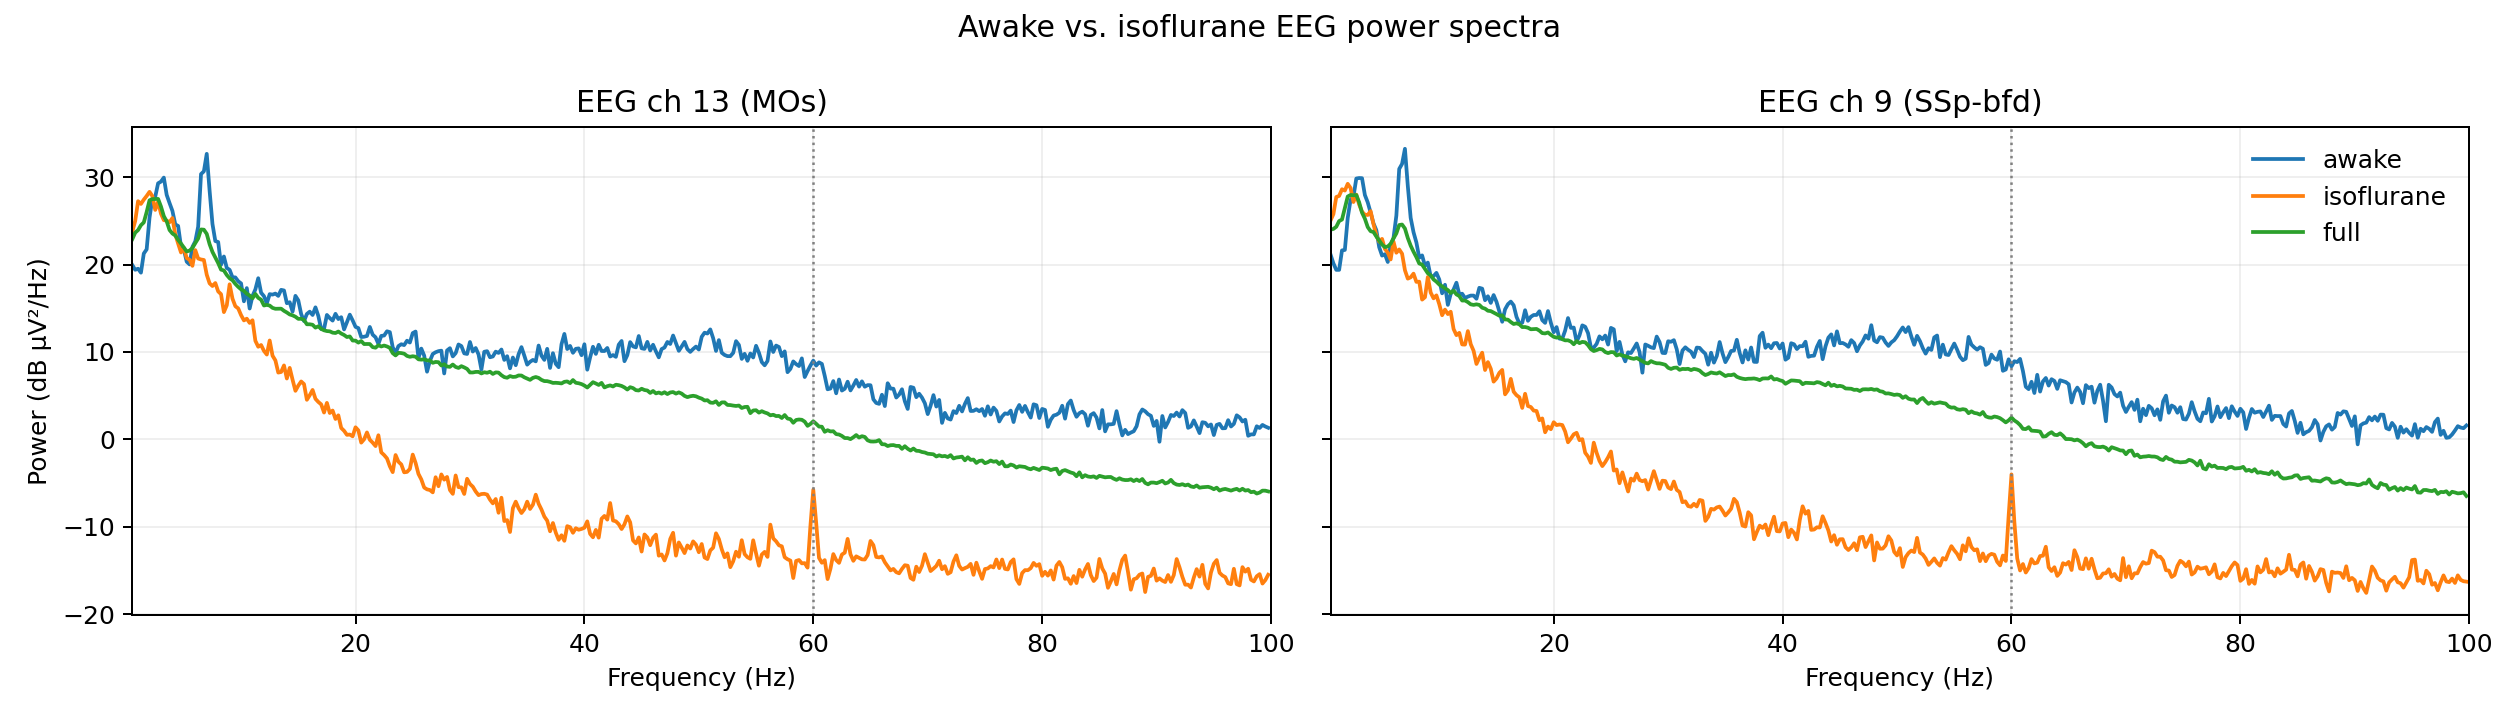

The file beside this chart, header and first rows:
channel, location, state, frequency_hz, power_uv2_hz
13, MOs, awake, 0.5, 98.4
13, MOs, awake, 0.75, 87.07
13, MOs, awake, 1, 89.58
13, MOs, awake, 1.25, 80.77
13, MOs, awake, 1.5, 133.7
13, MOs, awake, 1.75, 149.2
13, MOs, awake, 2, 343.1
13, MOs, awake, 2.25, 566.9
13, MOs, awake, 2.5, 597.2
13, MOs, awake, 2.75, 849.5
13, MOs, awake, 3, 888.8
13, MOs, awake, 3.25, 987.2
13, MOs, awake, 3.5, 626.3
13, MOs, awake, 3.75, 505.1
13, MOs, awake, 4, 411.3
13, MOs, awake, 4.25, 288.2
13, MOs, awake, 4.5, 276.4
13, MOs, awake, 4.75, 161.1
13, MOs, awake, 5, 148.4
13, MOs, awake, 5.25, 107.6
13, MOs, awake, 5.5, 100.4
13, MOs, awake, 5.75, 159.3
13, MOs, awake, 6, 184.3
13, MOs, awake, 6.25, 270.7
13, MOs, awake, 6.5, 1084
13, MOs, awake, 6.75, 1165
13, MOs, awake, 7, 1846
13, MOs, awake, 7.25, 699.4
13, MOs, awake, 7.5, 291.3
13, MOs, awake, 7.75, 185.6
13, MOs, awake, 8, 180.9
13, MOs, awake, 8.25, 99.31
13, MOs, awake, 8.5, 123.6
13, MOs, awake, 8.75, 91.45
13, MOs, awake, 9, 86.95
13, MOs, awake, 9.25, 71.45
13, MOs, awake, 9.5, 71.24
13, MOs, awake, 9.75, 64.41
13, MOs, awake, 10, 60.85
13, MOs, awake, 10.25, 37.94
13, MOs, awake, 10.5, 53.78
13, MOs, awake, 10.75, 31.38
13, MOs, awake, 11, 43.8
13, MOs, awake, 11.25, 51.97
13, MOs, awake, 11.5, 69.76
13, MOs, awake, 11.75, 47.58
13, MOs, awake, 12, 43.48
13, MOs, awake, 12.25, 35.97
13, MOs, awake, 12.5, 45.84
13, MOs, awake, 12.75, 45.3
13, MOs, awake, 13, 46.52
13, MOs, awake, 13.25, 43.79
13, MOs, awake, 13.5, 51.35
13, MOs, awake, 13.75, 50.51
13, MOs, awake, 14, 36.12
13, MOs, awake, 14.25, 37.05
13, MOs, awake, 14.5, 28.92
13, MOs, awake, 14.75, 43.82
13, MOs, awake, 15, 38.91
13, MOs, awake, 15.25, 27.17
... 2,328 more rows
